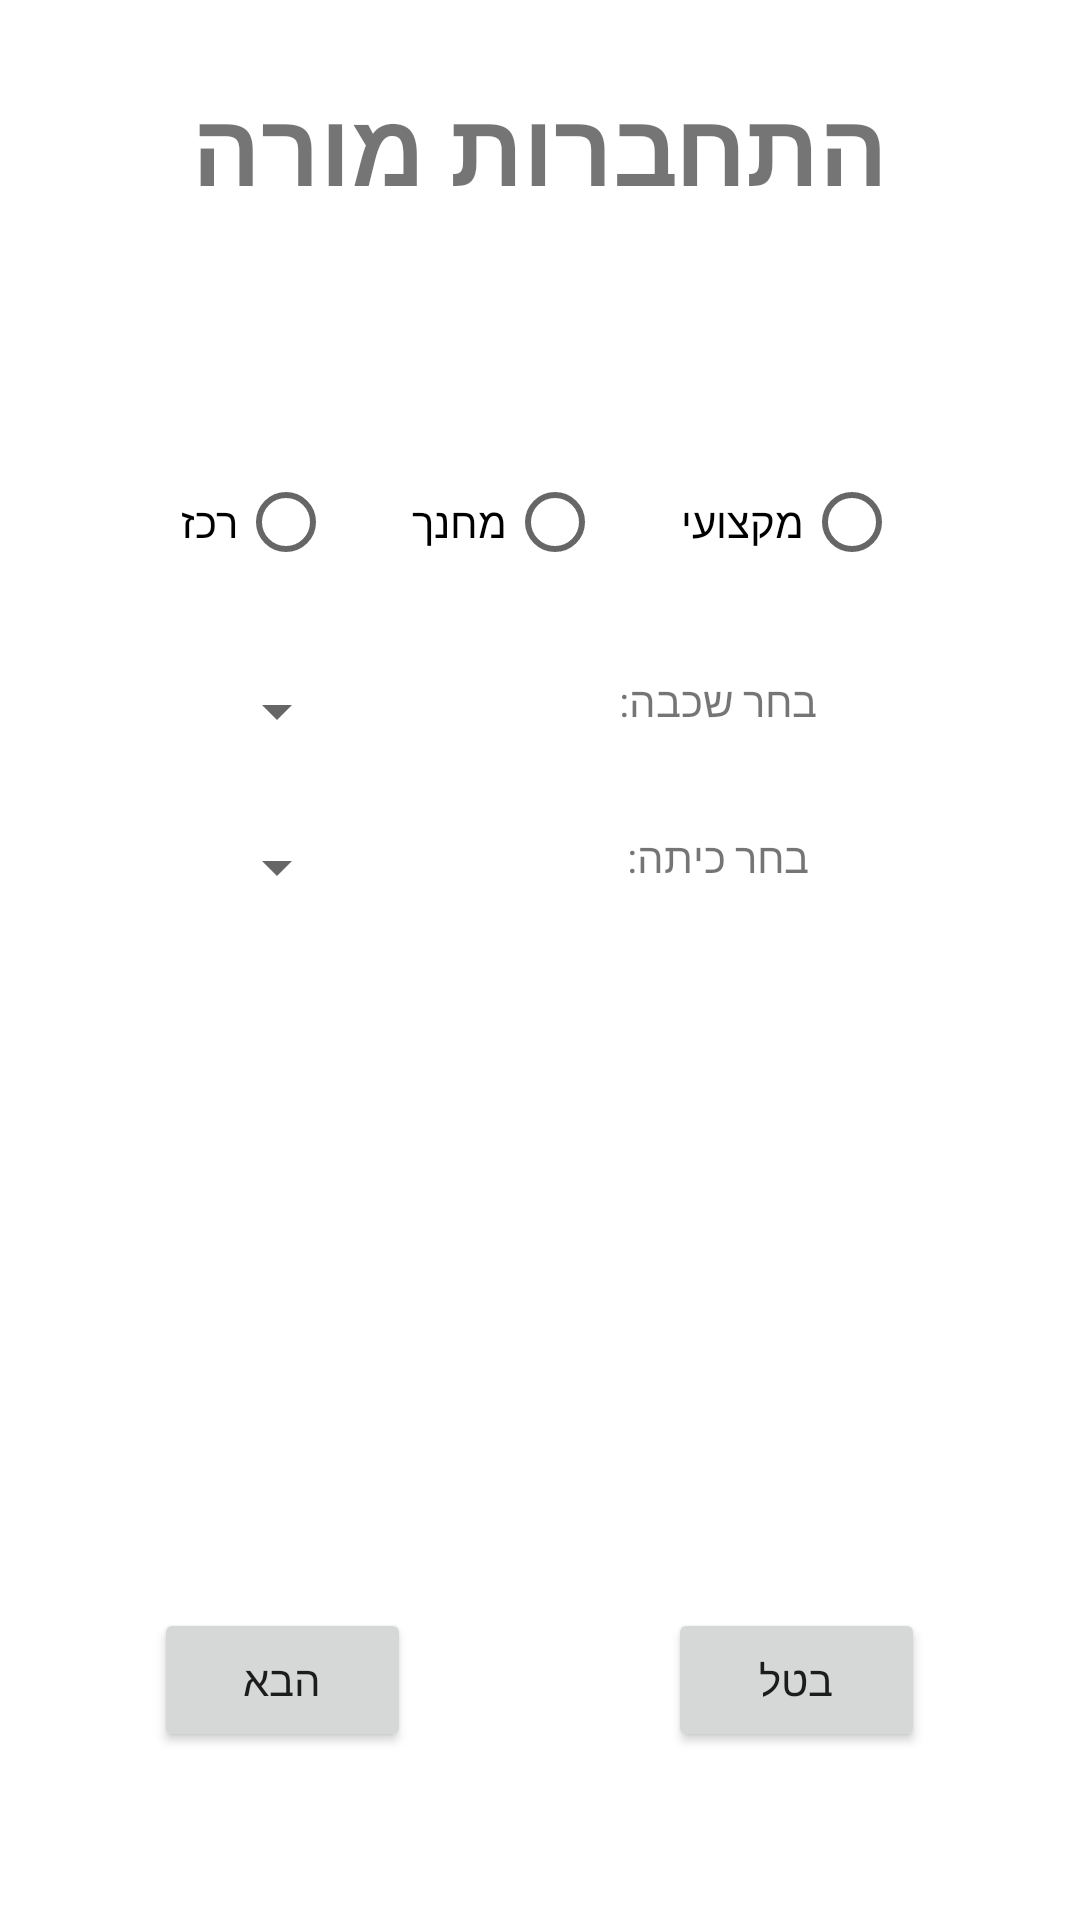

Reconstruct the res/layout file that produces this screen, plus the resources it refers to.
<!-- AndroidManifest.xml: application theme Theme.ProjectFinalAlpha -->
<!-- res/layout/activity_new_teacher.xml -->
<?xml version="1.0" encoding="utf-8"?>
<androidx.constraintlayout.widget.ConstraintLayout
    xmlns:android="http://schemas.android.com/apk/res/android"
    xmlns:tools="http://schemas.android.com/tools"
    xmlns:app="http://schemas.android.com/apk/res-auto"
    android:layout_width="match_parent"
    android:layout_height="match_parent"
    tools:context=".new_teacher">


    <LinearLayout
        android:layout_width="match_parent"
        android:layout_height="match_parent"
        android:orientation="vertical"
        tools:layout_editor_absoluteX="1dp"
        tools:layout_editor_absoluteY="1dp">

        <Space
            android:layout_width="match_parent"
            android:layout_height="0dp"
            android:layout_weight="5" />

        <TextView
            android:layout_width="match_parent"
            android:layout_height="wrap_content"
            android:text="התחברות מורה"
            android:textAlignment="center"
            android:textSize="34sp"
            android:textStyle="bold" />

        <Space
            android:layout_width="match_parent"
            android:layout_height="0dp"
            android:layout_weight="5" />

        <Space
            android:layout_width="match_parent"
            android:layout_height="0dp"
            android:layout_weight="10" />


        <LinearLayout
            android:layout_width="match_parent"
            android:layout_height="wrap_content"
            android:orientation="horizontal">

            <Space
                android:layout_width="0dp"
                android:layout_height="match_parent"
                android:layout_weight="10" />

            <RadioGroup
                android:id="@+id/radioGroup"
                android:layout_width="0dp"
                android:layout_height="wrap_content"
                android:layout_gravity="center_horizontal"
                android:layout_weight="40"
                android:layoutDirection="rtl"
                android:orientation="horizontal">

                <RadioButton
                    android:id="@+id/teacherRadioA"
                    android:layout_width="wrap_content"
                    android:layout_height="wrap_content"
                    android:text="מקצועי" />

                <Space
                    android:layout_width="0dp"
                    android:layout_height="match_parent"
                    android:layout_weight="1" />

                <RadioButton
                    android:id="@+id/teacherRadioB"
                    android:layout_width="wrap_content"
                    android:layout_height="wrap_content"
                    android:text="מחנך" />

                <Space
                    android:layout_width="0dp"
                    android:layout_height="match_parent"
                    android:layout_weight="1" />

                <RadioButton
                    android:id="@+id/teacherRadioC"
                    android:layout_width="wrap_content"
                    android:layout_height="wrap_content"
                    android:text="רכז" />

            </RadioGroup>

            <Space
                android:layout_width="0dp"
                android:layout_height="match_parent"
                android:layout_weight="10" />


        </LinearLayout>




        <Space
            android:layout_width="match_parent"
            android:layout_height="0dp"
            android:layout_weight="5" />

        <LinearLayout
            android:layout_width="match_parent"
            android:layout_height="0dp"
            android:layout_weight="5"
            android:orientation="horizontal">

            <Space
                android:layout_width="0dp"
                android:layout_height="match_parent"
                android:layout_weight="20" />

            <Spinner
                android:id="@+id/grade_spinner"
                android:layout_width="0dp"
                android:layout_height="match_parent"
                android:layout_weight="30"
                android:layoutDirection="rtl"
                android:textDirection="rtl" />

            <Space
                android:layout_width="0dp"
                android:layout_height="match_parent"
                android:layout_weight="5" />

            <TextView
                android:layout_width="0dp"
                android:layout_height="match_parent"
                android:layout_weight="30"
                android:text="בחר שכבה:"
                android:textAlignment="center" />

            <Space
                android:layout_width="0dp"
                android:layout_height="match_parent"
                android:layout_weight="20" />
        </LinearLayout>

        <Space
            android:layout_width="match_parent"
            android:layout_height="0dp"
            android:layout_weight="5" />

        <LinearLayout
            android:layout_width="match_parent"
            android:layout_height="0dp"
            android:layout_weight="5"
            android:orientation="horizontal">

            <Space
                android:layout_width="0dp"
                android:layout_height="match_parent"
                android:layout_weight="20" />

            <Spinner
                android:id="@+id/class_spinner"
                android:layout_width="0dp"
                android:layout_height="match_parent"
                android:layout_weight="30"
                android:layoutDirection="rtl"
                android:textDirection="rtl" />

            <Space
                android:layout_width="0dp"
                android:layout_height="match_parent"
                android:layout_weight="5" />

            <TextView
                android:layout_width="0dp"
                android:layout_height="match_parent"
                android:layout_weight="30"
                android:text="בחר כיתה:"
                android:textAlignment="center" />

            <Space
                android:layout_width="0dp"
                android:layout_height="match_parent"
                android:layout_weight="20" />
        </LinearLayout>


        <Space
            android:layout_width="match_parent"
            android:layout_height="0dp"
            android:layout_weight="45" />

        <LinearLayout
            android:layout_width="match_parent"
            android:layout_height="0dp"
            android:layout_weight="10"
            android:orientation="horizontal"
            android:visibility="visible">

            <Space
                android:layout_width="0dp"
                android:layout_height="match_parent"
                android:layout_weight="3" />

            <Button
                android:layout_width="0dp"
                android:layout_height="wrap_content"
                android:layout_weight="5"
                android:onClick="go_to_new_teacher"
                android:text="הבא" />

            <Space
                android:layout_width="0dp"
                android:layout_height="match_parent"
                android:layout_weight="5" />

            <Button
                android:layout_width="0dp"
                android:layout_height="wrap_content"
                android:layout_weight="5"
                android:onClick="go_to_main_activity"
                android:text="בטל"
                android:visibility="visible" />

            <Space
                android:layout_width="0dp"
                android:layout_height="match_parent"
                android:layout_weight="3" />
        </LinearLayout>

        <Space
            android:layout_width="match_parent"
            android:layout_height="0dp"
            android:layout_weight="10" />
    </LinearLayout>

</androidx.constraintlayout.widget.ConstraintLayout>
<!-- resources referenced by this layout -->
<resources>
  <style name="Theme.ProjectFinalAlpha" parent="Theme.MaterialComponents.DayNight.DarkActionBar">
          
          <item name="colorPrimary">@color/yellow_Main</item>
          <item name="colorPrimaryVariant">@color/yellow_700</item>
          <item name="colorOnPrimary">@color/black</item>
          
          <item name="colorSecondary">@color/black</item>
          <item name="colorSecondaryVariant">@color/dark_gray</item>
          <item name="colorOnSecondary">@color/black</item>
          
          <item name="android:statusBarColor" tools:targetApi="21">?attr/colorPrimary</item>
          
          <item name="android:forceDarkAllowed" tools:targetApi="q">false</item>
  
      </style>
  <color name="yellow_Main">#faca18</color>
  <color name="yellow_700">#FBC02D</color>
  <color name="black">#FF000000</color>
  <color name="dark_gray">#292929</color>
</resources>
